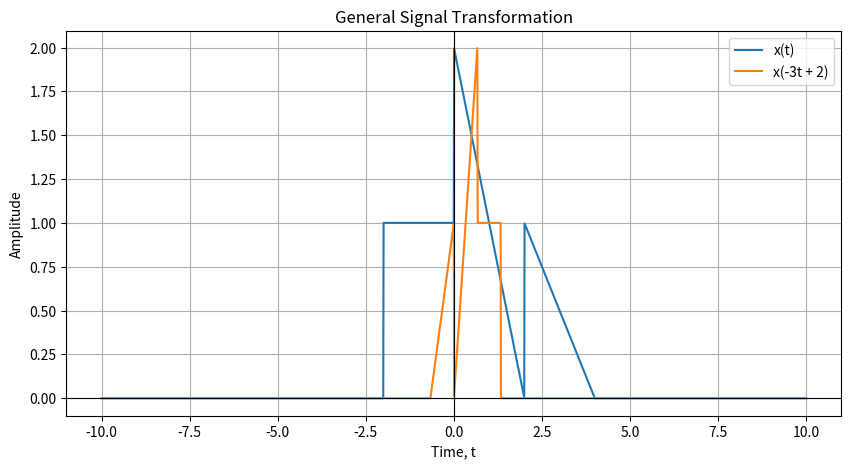

Source code (Python):
import numpy as np
import matplotlib.pyplot as plt

t = np.linspace(-10, 10, 2000)

def signal(t):
    return np.where(
        (0 <= t) & (t <= 2),
        2 - t,
        np.where(
            (-2 <= t) & (t < 0),
            1,
            np.where(
                (2 < t) & (t <= 4),
                0.5 * (4 - t),
                0
            )
        )
    )

# Change these values
alpha = -3
beta = 2

# Original
x = signal(t)

# Transformed signal
y = signal(alpha * t + beta)

plt.figure(figsize=(10, 5))

plt.plot(t, x, label="x(t)")
plt.plot(
    t,
    y,
    label=f"x({alpha}t + {beta})"
)

plt.axhline(0, color="black", linewidth=0.8)
plt.axvline(0, color="black", linewidth=0.8)

plt.xlabel("Time, t")
plt.ylabel("Amplitude")
plt.title("General Signal Transformation")

plt.grid(True)
plt.legend()
plt.show()
